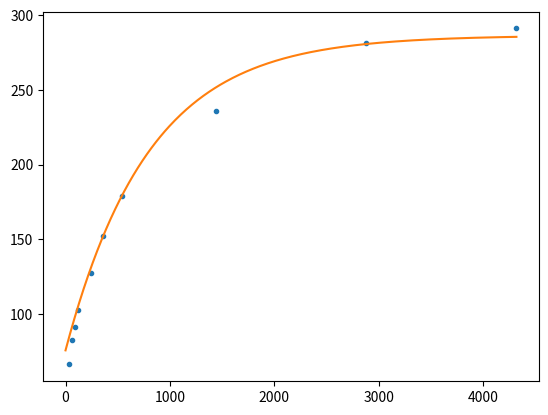

Reproduce this figure in Python.
# -*- coding: utf-8 -*-
"""
Created on Fri Jul  7 09:57:49 2017

[redacted]
"""

import numpy as np
from scipy.optimize import curve_fit
from scipy.integrate import odeint
import matplotlib.pyplot as plt

x=np.array([30,60,90,120,240,360,540,1440,2880,4320])
y=np.array([66.31, 82.66, 91.10, 102.77, 127.80, 152.48, 179.30, 236.17,281.58,291.13])

"""
a=Qmax, b=k
"""

def f(y,t,a,b):
    return a*(b-y)**1; "a=k1, b=Qe, y=Qt,c=n" 

def norder(t,a,b, y0):
    """
    solution to the ODE y'(t)=f(t,y,a,b) with initial condition y(0)=y0
    """
    
    norder=odeint(f, y0, t, args=(a,b))
    return norder.ravel()

params=[0.02,50 ,0.5]
popt,pcov=curve_fit(norder,x,y,p0=params)
xdata=np.linspace(0,4320,400)
yfit=norder(xdata,popt[0], popt[1], popt[2])
plt.plot(x,y,'.',xdata,yfit)
print(popt[0], popt[1])
"""
for equil in yfit:
    print(equil)
"""
ysize=yfit.size
xsize=xdata.size
for i in range(ysize):
    print(yfit[i])
"""    
for conc in xdata:
    print(conc)
"""
"""
for j in range(xsize):
    print(xdata[j])
"""    
residuals=y-norder(x,popt[0],popt[1],popt[2])
ss_res=np.sum(residuals**2)
ss_tot=np.sum((y-np.mean(y))**2)
r2=1-(ss_res/ss_tot)
print(r2)
